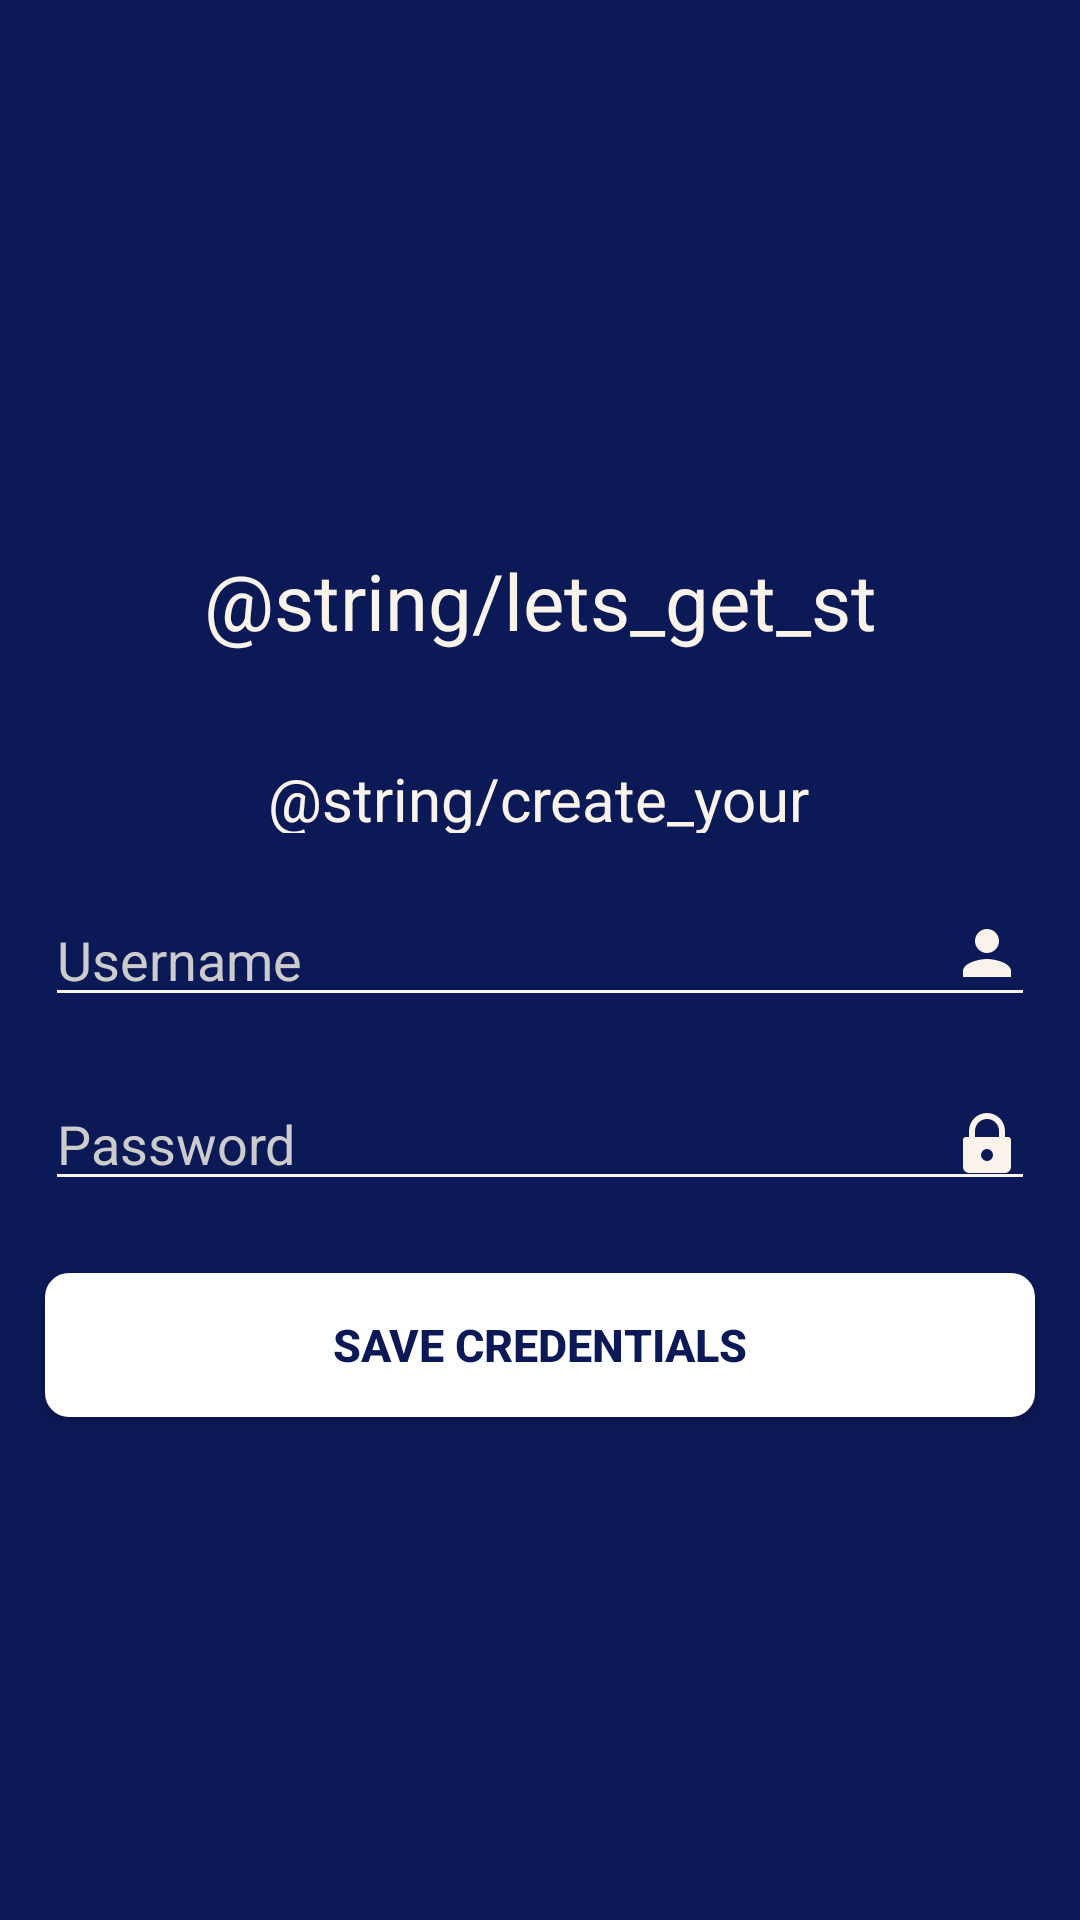

Here is an Android app screen rendered from its layout file. Give the layout XML and the strings, colors and styles it references.
<!-- AndroidManifest.xml: application theme Theme.Latch -->
<!-- res/layout/second_page.xml -->
<?xml version="1.0" encoding="utf-8"?>
<LinearLayout xmlns:android="http://schemas.android.com/apk/res/android"
    android:layout_width="match_parent"
    android:layout_height="match_parent"
    android:orientation="vertical"
    android:gravity="center"
    android:background="#0B1956">

    <TextView
        android:id="@+id/lets_get_st"
        android:layout_width="240dp"
        android:layout_height="65dp"
        android:layout_centerHorizontal="true"
        android:text="@string/lets_get_st"
        android:textAppearance="@style/lets_get_st"
        android:gravity="center"
        android:textAlignment="center"/>

    <TextView
        android:id="@+id/create_your"
        android:layout_width="181dp"
        android:layout_height="25dp"
        android:text="@string/create_your"
        android:textAppearance="@style/create_your"
        android:gravity="top"
        android:layout_marginTop="20dp"/>

    <EditText
        android:id="@+id/user_id_input"
        android:layout_width="match_parent"
        android:layout_height="wrap_content"
        android:layout_marginTop="20dp"
        android:layout_marginLeft="15dp"
        android:layout_marginRight="15dp"
        android:hint="Username"
        android:inputType="textPersonName"
        android:textColor="#FAF3EB"
        android:textColorHint="#CCCCCC"
        android:backgroundTint="#FAF3EB"
        android:drawableRight="@drawable/ic_username"/>

    <EditText
        android:id="@+id/password_input"
        android:layout_width="match_parent"
        android:layout_height="wrap_content"
        android:layout_marginTop="20dp"
        android:layout_marginLeft="15dp"
        android:layout_marginRight="15dp"
        android:hint="Password"
        android:inputType="textPassword"
        android:textColor="#FAF3EB"
        android:textColorHint="#CCCCCC"
        android:backgroundTint="#FAF3EB"
        android:drawableRight="@drawable/ic_password"/>

    <Button
        android:id="@+id/save_credentials_button"
        android:layout_width="match_parent"
        android:layout_height="wrap_content"
        android:layout_marginTop="24dp"
        android:layout_marginLeft="15dp"
        android:layout_marginRight="15dp"
        android:text="Save Credentials"
        android:textColor="#0B1956"
        android:background="@drawable/rounded_button"
        android:textStyle="bold"
        android:textSize="15sp"/>

</LinearLayout>
<!-- resources referenced by this layout -->
<resources>
  <!-- drawable ic_password (drawable) -->
  <?xml version="1.0" encoding="utf-8"?>
  <vector xmlns:android="http://schemas.android.com/apk/res/android"
      android:width="24dp"
      android:height="24dp"
      android:viewportWidth="24"
      android:viewportHeight="24">
      <path
          android:fillColor="#FAF3EB"
          android:pathData="M6,10V8a6,6 0 0,1 12,0v2h1a1,1 0 0,1 1,1v9a2,2 0 0,1-2,2H6a2,2 0 0,1-2-2v-9a1,1 0 0,1 1-1h1zm2,0h8V8a4,4 0 0,0-8,0v2zm4,4a2,2 0 1,0 0,4 2,2 0 0,0 0-4z"/>
  </vector>
  <!-- drawable ic_username (drawable) -->
  <?xml version="1.0" encoding="utf-8"?>
  <vector xmlns:android="http://schemas.android.com/apk/res/android"
      android:width="24dp"
      android:height="24dp"
      android:viewportWidth="24"
      android:viewportHeight="24">
      <path
          android:fillColor="#FAF3EB"
          android:pathData="M12,12c2.67,0 8,1.34 8,4v2H4v-2c0-2.66 5.33-4 8-4zm0-2a4,4 0 1,0 0,-8 4,4 0 0,0 0,8z"/>
  </vector>
  <!-- drawable rounded_button (drawable) -->
  <shape xmlns:android="http://schemas.android.com/apk/res/android"
      android:shape="rectangle">
      <solid android:color="@color/white" />
      <corners android:radius="8dp" />
  </shape>
  <style name="create_your">
          <item name="android:textSize">20sp</item>
          <item name="android:textColor">#FAF3EB</item>
      </style>
  <style name="lets_get_st">
          <item name="android:textSize">26sp</item>
          <item name="android:textColor">#FAF3EB</item>
          <item name="android:gravity">center</item>
      </style>
  <style name="Theme.Latch" parent="Theme.AppCompat.Light.NoActionBar" />
  <color name="white">#FFFFFFFF</color>
</resources>
